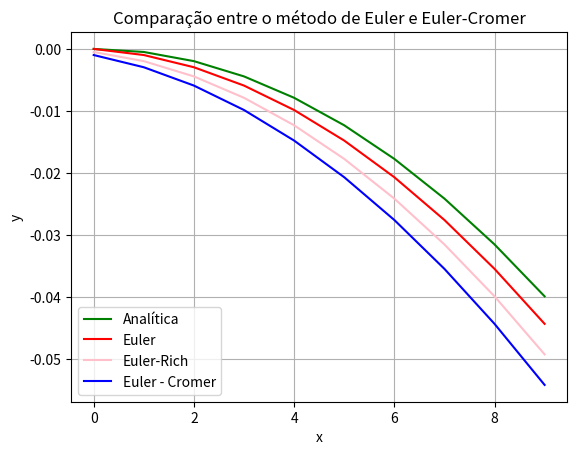

This chart was generated by the following Python code:
# Aqui teremos F = -mg por Euler e Euler - Cromer

import matplotlib.pyplot as plt

def eulerC(aproxEC):
    g = 9.85
    dt = 0.01
    atualV = atualY = 0

    for i in range (0,10) :
        proxV = atualV - g*dt
        proxY = atualY + proxV*dt
        aproxEC.append(proxY)
        print('%.3f'%(proxY))
        atualV = proxV
        atualY = proxY
    return aproxEC

def eulerR(aproxR):
    g = -9.85
    m = 1
    dt = 0.01
    a = g/m
    atualV = atualY = 0

    for i in range (0,10):
        proxV = atualV + a*dt
        proxY = atualY + (atualV+ 0.5*a*dt)*dt
        aproxR.append(proxY)
        atualV = proxV
        atualY = proxY
    return aproxR

def euler(aproxE):
    g = 9.85
    dt = 0.01
    atualV = atualY = 0

    for i in range (0,10) :
        proxV = atualV - g*dt
        proxY = atualY + atualV*dt
        aproxE.append(proxY)
        print('%.3f'%(proxY))
        atualV = proxV
        atualY = proxY
    return aproxE

def iterativo(aproxI):
    dt = 0.01
    g = 9.85
    #atualV = atualY = 0
    y0=v0=0
    for i in range (0,10):
        v = v0 - g * dt*i
        y = y0 + v0 * dt*i - (g * ((dt*i)*(dt*i)))/2
        aproxI.append(y)
    return aproxI

def main():
    aproxE = []
    aproxEC = []
    aproxI = []
    aproxR = []
    real = []
    aproxE = euler(aproxE)
    aproxEC = eulerC(aproxEC)
    aproxR = eulerR(aproxR)
    real = iterativo(real)
    print(aproxE)
    print(aproxEC)
    print(aproxR)
    print(real)
    plt.plot(real, color = 'green', label = 'Analítica')
    plt.plot(aproxE, color = 'red', label = 'Euler')
    plt.plot(aproxR, color = 'pink', label = 'Euler-Rich')
    plt.plot(aproxEC, color = 'blue', label = 'Euler - Cromer')
    plt.xlabel('x')
    plt.ylabel('y')
    plt.title('Comparação entre o método de Euler e Euler-Cromer')
    plt.legend(loc = 'lower left')
    plt.grid(True)
    plt.show()

main()
